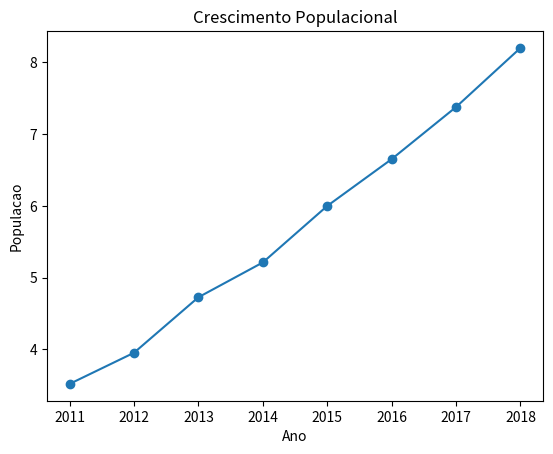

Write Python code to recreate this figure. (Note: this script raises an exception after producing the figure.)
##### Grafico de Pontos (Scatter Plot) #####
import matplotlib.pyplot as plt
ano = [2011, 2012, 2013, 2014, 2015, 2016, 2017, 2018]
pop = [3.519, 3.953, 4.726, 5.211, 5.998, 6.650, 7.376, 8.199]
plt.scatter (ano, pop)
plt.show ( ) 

##### Linha #####
import matplotlib.pyplot as plt
ano = [2011, 2012, 2013, 2014, 2015, 2016, 2017, 2018]
pop = [3.519, 3.953, 4.726, 5.211, 5.998, 6.650, 7.376, 8.199]
plt.plot (ano, pop)
plt.show ( ) 

##### Linha com Titulos #####
plt.xlabel('Ano')
plt.ylabel('Populacao')
plt.title('Crescimento Populacional')
plt.yticks(3000,5000,7000,9000,("3k","5k","7k","9k"))
plt.plot (ano, pop)
plt.show ( ) 

##### Linha com Preenchimento ##### 
plt.fill_between(ano,pop,0,color="green")
plt.plot (ano, pop)
plt.show ( ) 

##### Histograma #####
lista = [ 0, 1, 1, 2, 2, 2, 5, 5, 9, 11, 11, 17, 19, 21, 21]
plt.hist (lista, bins=4)
plt.show ( )